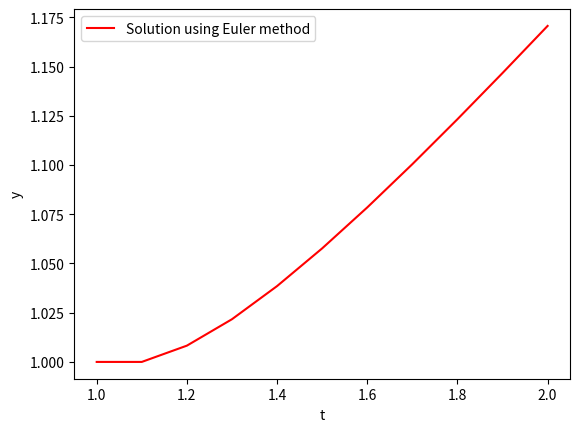

Write the Python code that produced this figure.
#Q2- Solving the given differential equation using Euler method

import numpy as np
import matplotlib.pyplot as plt

def f(t,y):
    return y/t-(y/t)**2

j=1  # defining for use to store value of t on mesh point
ytemp=1 #defining a temporary variable
wtemp=1 #defining a temporary variable
Y=[1]
T=[1]
for i in range(10):
    w=wtemp+0.1*f(j,wtemp)
    j=j+0.1
    wtemp=w
    ytemp=w
    T.append(j)
    Y.append(ytemp)
    
b=j

t=np.array(T)
y=np.array(Y)
plt.plot(t,y,'r',label="Solution using Euler method")
plt.xlabel("t")
plt.ylabel("y")
plt.legend()
def ysol(t):
    return t/(1+np.log(t))
Ysol=[]
for i in range(11):
    gtemp=ysol(T[i])
    Ysol.append(gtemp)
plt.show()

print("Absolute error at each step are = ",np.array(T)-np.array(Ysol))
print("\nRelative error at each step are = ",(np.array(T)-np.array(Ysol))/np.array(Ysol))

    
    
